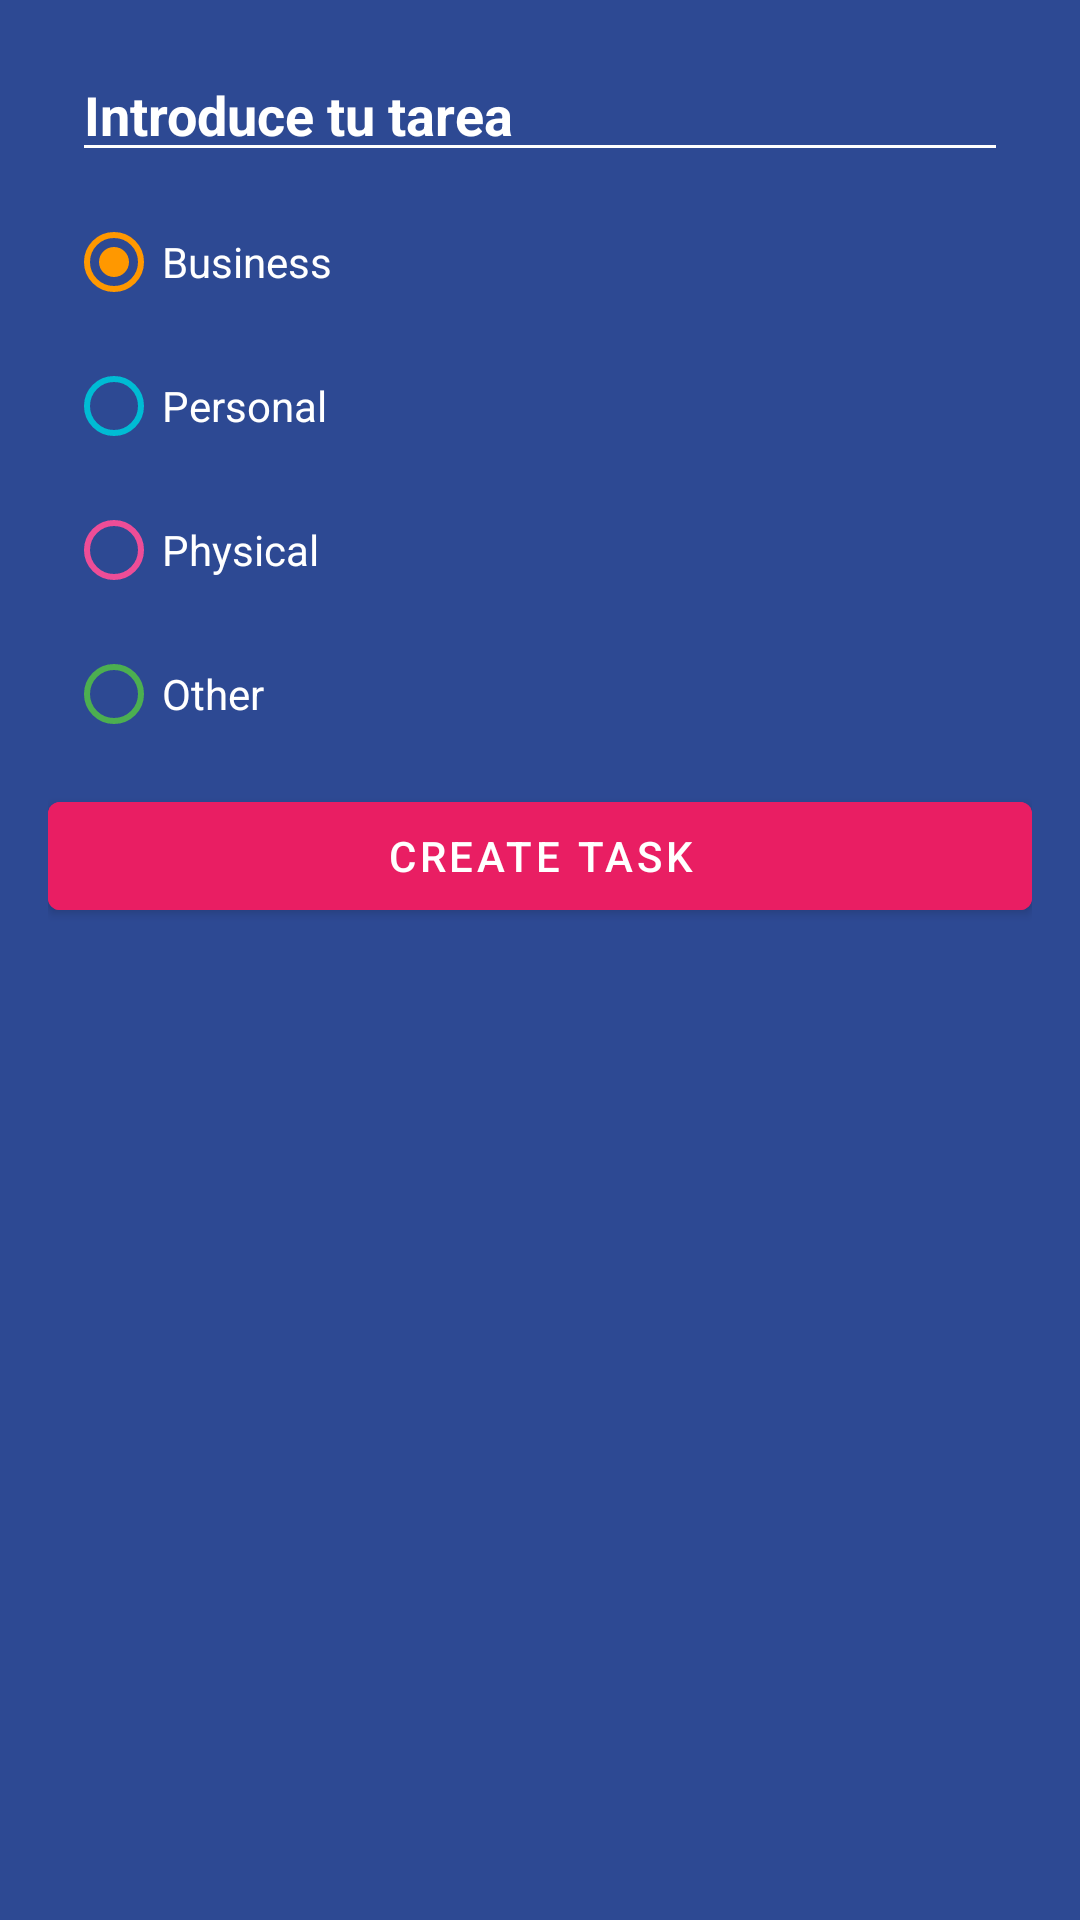

Reconstruct the res/layout file that produces this screen, plus the resources it refers to.
<!-- AndroidManifest.xml: application theme Theme.MyApplication -->
<!-- res/layout/dialog_add_task.xml -->
<?xml version="1.0" encoding="utf-8"?>
<LinearLayout xmlns:android="http://schemas.android.com/apk/res/android"
    android:id="@+id/root"
    android:layout_width="250dp"
    android:layout_height="wrap_content"
    xmlns:app="http://schemas.android.com/apk/res-auto"
    android:background="@color/todo_background_todo_app"
    android:orientation="vertical"
    android:padding="16dp">

    <EditText
        android:id="@+id/etTask"
        android:layout_width="match_parent"
        android:layout_height="wrap_content"
        android:backgroundTint="@color/white"
        android:hint="@string/hint_task"
        android:textColorHint="@color/white"
        android:textColor="@color/white"
        android:textStyle="bold"
        android:layout_marginHorizontal="8dp"/>

    <RadioGroup
        android:id="@+id/radioGroupCategories"
        android:layout_width="match_parent"
        android:layout_height="wrap_content"
        android:padding="6dp">


        <RadioButton
            android:id="@+id/rbBusiness"
            android:layout_width="match_parent"
            android:layout_height="wrap_content"
            android:text="@string/todo_business"
            android:buttonTint="@color/todo_business_category"
            android:textColor="@color/white"
            android:checked="true" />

        <RadioButton
            android:id="@+id/rbPersonal"
            android:layout_width="match_parent"
            android:layout_height="wrap_content"
            android:text="@string/todo_personal"
            android:buttonTint="@color/todo_personal_category"
            android:textColor="@color/white"
            />

        <RadioButton
            android:id="@+id/rbPhysical"
            android:layout_width="match_parent"
            android:layout_height="wrap_content"
            android:text="@string/todo_physical"
            android:buttonTint="@color/todo_physical_category"
            android:textColor="@color/white"
            />

        <RadioButton
            android:id="@+id/rbOthers"
            android:layout_width="match_parent"
            android:layout_height="wrap_content"
            android:text="@string/todo_other"
            android:buttonTint="@color/todo_other_category"
            android:textColor="@color/white"
            />
    </RadioGroup>

    <com.google.android.material.button.MaterialButton
        android:id="@+id/buttonCreateTask"
        android:layout_width="match_parent"
        android:layout_height="wrap_content"
        android:text="@string/todo_create_task"
        android:backgroundTint="@color/todo_accent" />
</LinearLayout>
<!-- resources referenced by this layout -->
<resources>
  <color name="todo_accent">#E91E63</color>
  <color name="todo_background_todo_app">#FF2D4993</color>
  <color name="todo_business_category">#FF9800</color>
  <color name="todo_other_category">#4CAF50</color>
  <color name="todo_personal_category">#00BCD4</color>
  <color name="todo_physical_category">#ED4D97</color>
  <color name="white">#FFFFFFFF</color>
  <string name="hint_task">Introduce tu tarea</string>
  <string name="todo_business">Business</string>
  <string name="todo_create_task">Create task</string>
  <string name="todo_other">Other</string>
  <string name="todo_personal">Personal</string>
  <string name="todo_physical">Physical</string>
  <style name="Theme.MyApplication" parent="Theme.MaterialComponents.DayNight.DarkActionBar">
          
          <item name="colorPrimary">@color/purple_500</item>
          <item name="colorPrimaryVariant">@color/purple_700</item>
          <item name="colorOnPrimary">@color/white</item>
          
          <item name="colorSecondary">@color/teal_200</item>
          <item name="colorSecondaryVariant">@color/teal_700</item>
          <item name="colorOnSecondary">@color/black</item>
          
          <item name="android:statusBarColor">?attr/colorPrimaryVariant</item>
          
  
  
      </style>
  <color name="purple_500">#FF6200EE</color>
  <color name="purple_700">#FF3700B3</color>
  <color name="teal_200">#FF03DAC5</color>
  <color name="teal_700">#FF018786</color>
  <color name="black">#FF000000</color>
</resources>
